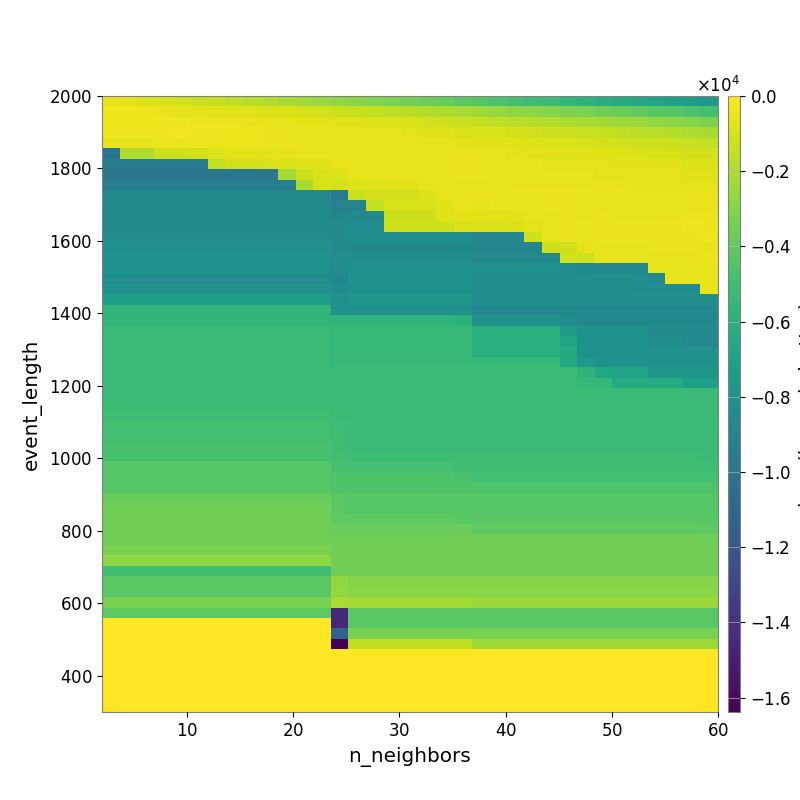

Values plotted in this chart, from the file beside it:
-5.741932721994893427e+02, -6.890527822069178683e+02, -8.625268923729712469e+02, -9.786994443909009078e+02, -1.144017609305854421e+03, -1.297837541697566621e+03, -1.443547884211318433e+03, -1.598255831857260091e+03, -1.769215972942952476e+03, -1.917695467319441605e+03, -2.135578829082414359e+03, -2.317286542443892813e+03, -2.501524669490036104e+03, -2.706128778580580274e+03, -2.905661070665516036e+03, -3.084579209901954073e+03, -3.271363621286405305e+03, -3.469759040508115959e+03, -3.651251838880924424e+03, -3.862509338635677068e+03, -4.097491875148803956e+03, -4.369875888036412107e+03, -4.594451583789281358e+03, -4.902963057871933415e+03
-3.872444869912499712e+02, -4.003144991788294078e+02, -4.163840298404731470e+02, -4.726345505008222858e+02, -5.187195677457765441e+02, -6.062820153040337345e+02, -6.536336875057396583e+02, -7.129665259115984099e+02, -7.788186091088856529e+02, -8.556234428335637858e+02, -9.521811559530458453e+02, -1.051985266332304263e+03, -1.132505444736673326e+03, -1.267952412826266482e+03, -1.369732632036496170e+03, -1.498353545413004440e+03, -1.607475818509153896e+03, -1.737724505935688967e+03, -1.876886596963841839e+03, -1.994176267374720510e+03, -2.168115038152371653e+03, -2.336777462757664125e+03, -2.516751589694988070e+03, -2.698471843597856150e+03
-4.266594289738917496e+02, -4.057422888375054413e+02, -4.074623951519135403e+02, -4.194524733952773090e+02, -4.445949812961415546e+02, -4.957087382678228664e+02, -5.066787444006682222e+02, -5.025366962516646936e+02, -5.345131440451009439e+02, -5.572427653547815680e+02, -5.974226997874523022e+02, -6.471133966078301683e+02, -6.719042643976539466e+02, -7.216877639910218249e+02, -7.750104146205623010e+02, -8.630864970240464800e+02, -9.559551478235886179e+02, -1.022098746493243539e+03, -1.126498035472440733e+03, -1.201738173298672791e+03, -1.315364813390303880e+03, -1.462149095167090536e+03, -1.564992701980504535e+03, -1.666851264396750366e+03
-3.847129099859418488e+02, -3.899829427758993461e+02, -3.899829427758993461e+02, -4.017320337996999342e+02, -3.800741655711429985e+02, -3.978695081351293652e+02, -4.205928772000096387e+02, -4.243216400111995199e+02, -4.288800114877532224e+02, -4.646648632522700950e+02, -4.944584738919538722e+02, -5.210953138684519672e+02, -5.313378922718995909e+02, -5.384041141787498645e+02, -5.521796725204350196e+02, -5.971565987167076628e+02, -6.284464641665360887e+02, -6.797333983288812078e+02, -7.371876711718795150e+02, -8.150331369582611387e+02, -8.716405571677305488e+02, -9.505600203816709381e+02, -1.019369234855732770e+03, -1.069584726086093951e+03
-5.488011544982574605e+02, -5.487991554271500263e+02, -5.487991554271500263e+02, -4.910523913185623428e+02, -4.893181699759541061e+02, -4.833449989567239413e+02, -4.959950118970714925e+02, -4.411498702417619597e+02, -4.314634176875878211e+02, -4.646436783752663473e+02, -4.890571332585746518e+02, -5.302122931742923129e+02, -5.460086561693926797e+02, -5.736019910038523903e+02, -5.999111966087565406e+02, -6.011047407180782329e+02, -5.655115626302869032e+02, -5.547251666772330054e+02, -5.888171210250596914e+02, -6.347067147832259479e+02, -6.691332846372074528e+02, -7.459504147237838652e+02, -7.502868373192690115e+02, -7.986507230324631337e+02
-1.008458327310692948e+04, -1.963974633754432944e+03, -1.963974633754432944e+03, -1.257621552880193804e+03, -1.257621552880193804e+03, -1.055407019353615624e+03, -9.234931249866883718e+02, -7.392065656502944648e+02, -7.392065656502944648e+02, -6.930012238610140685e+02, -5.709314323659426691e+02, -5.774211250216897042e+02, -5.643351980446434482e+02, -5.946506022927454751e+02, -5.596936324938238840e+02, -5.639267590901321228e+02, -5.158600266065660662e+02, -5.135619823748784256e+02, -5.346731632404923857e+02, -5.582564375979090983e+02, -5.412135904759694540e+02, -5.879923671647632091e+02, -6.253835345430762800e+02, -6.595915359982568589e+02
-9.712745613821653023e+03, -9.712745613821653023e+03, -9.712745613821653023e+03, -9.712745613821653023e+03, -9.712745613821653023e+03, -9.712745613821653023e+03, -1.532284380883955009e+03, -1.076162423185217222e+03, -1.076162423185217222e+03, -1.020541545958603479e+03, -8.355615752961366525e+02, -7.839980058799029621e+02, -7.404292685941616128e+02, -6.305658232099893894e+02, -5.679070654116922015e+02, -5.679070654116922015e+02, -5.169220967367807589e+02, -5.068255592375285232e+02, -4.937880869355547588e+02, -4.857549246677778001e+02, -4.941313585281955056e+02, -5.021530696794741289e+02, -5.610701235949388774e+02, -5.942343475043956005e+02
-9.904495701282552545e+03, -9.904495701282552545e+03, -9.904495701282552545e+03, -9.904495701282552545e+03, -9.904495701282552545e+03, -9.904495701282552545e+03, -9.904495701282552545e+03, -9.904495701282552545e+03, -9.904495701282552545e+03, -9.904495701282552545e+03, -2.256978701921043012e+03, -1.224752887047457989e+03, -1.006369659391936807e+03, -8.394466800610198334e+02, -6.239147537212518273e+02, -6.143317597955648353e+02, -5.491702237918402716e+02, -5.491702237918402716e+02, -5.481108367924227878e+02, -5.187235538280560831e+02, -4.856311620960314031e+02, -5.049902016542057481e+02, -5.257838019747338194e+02, -5.801152182162820736e+02
-9.452957388626258762e+03, -9.452957388626258762e+03, -9.452957388626258762e+03, -9.452957388626258762e+03, -9.452957388626258762e+03, -9.452957388626258762e+03, -9.452957388626258762e+03, -9.452957388626258762e+03, -9.452957388626258762e+03, -9.452957388626258762e+03, -9.452957388626258762e+03, -2.148454170253492066e+03, -1.004615721638638547e+03, -1.078383180117932625e+03, -9.356774664156067729e+02, -7.980919476669238293e+02, -7.272320402240654857e+02, -7.272320402240654857e+02, -6.017180392315621020e+02, -5.762241182234854477e+02, -5.841995368680676393e+02, -5.405864222411076980e+02, -5.199445874703470736e+02, -5.350026975563637279e+02
-8.673913719853477232e+03, -8.673913719853477232e+03, -8.673913719853477232e+03, -8.673913719853477232e+03, -8.673913719853477232e+03, -8.673913719853477232e+03, -8.673913719853477232e+03, -8.673913719853477232e+03, -8.673913719853477232e+03, -8.673913719853477232e+03, -8.673913719853477232e+03, -8.673913719853477232e+03, -8.673913719853477232e+03, -9.660027696594208464e+03, -1.386387097913516527e+03, -1.070399696860092490e+03, -1.070399696860092490e+03, -1.070399696860092490e+03, -8.390501628059864743e+02, -5.568095090557816320e+02, -5.465495655234528840e+02, -5.296993525987350040e+02, -5.280671115824115986e+02, -5.077987890614547268e+02
-8.674770973911065084e+03, -8.674770973911065084e+03, -8.674770973911065084e+03, -8.674770973911065084e+03, -8.674770973911065084e+03, -8.674770973911065084e+03, -8.674770973911065084e+03, -8.674770973911065084e+03, -8.674770973911065084e+03, -8.674770973911065084e+03, -8.674770973911065084e+03, -8.674770973911065084e+03, -8.674770973911065084e+03, -9.029103997182684907e+03, -9.029103997182684907e+03, -1.427118246797720985e+03, -9.939926797689711293e+02, -9.939926797689711293e+02, -9.939926797689711293e+02, -7.803756028338184478e+02, -6.053321981278655812e+02, -6.480036607224581076e+02, -6.250664956509541526e+02, -5.238461300110434422e+02
-8.626319586718886057e+03, -8.626319586718886057e+03, -8.626319586718886057e+03, -8.626319586718886057e+03, -8.626319586718886057e+03, -8.626319586718886057e+03, -8.626319586718886057e+03, -8.626319586718886057e+03, -8.626319586718886057e+03, -8.626319586718886057e+03, -8.626319586718886057e+03, -8.626319586718886057e+03, -8.626319586718886057e+03, -8.871523081385957994e+03, -8.673913719853477232e+03, -8.673913719853477232e+03, -1.219674100639388826e+03, -1.219674100639388826e+03, -1.219674100639388826e+03, -8.299413474754727531e+02, -6.782910928560204411e+02, -7.648782086175783661e+02, -7.648782086175783661e+02, -6.879891540493275670e+02
-8.626319586718886057e+03, -8.626319586718886057e+03, -8.626319586718886057e+03, -8.626319586718886057e+03, -8.626319586718886057e+03, -8.626319586718886057e+03, -8.626319586718886057e+03, -8.626319586718886057e+03, -8.626319586718886057e+03, -8.626319586718886057e+03, -8.626319586718886057e+03, -8.626319586718886057e+03, -8.626319586718886057e+03, -8.626319586718886057e+03, -8.431072720712270893e+03, -8.431072720712270893e+03, -1.154029274077652644e+03, -1.154029274077652644e+03, -1.154029274077652644e+03, -1.154029274077652644e+03, -8.728947454190659982e+02, -8.419202905785672328e+02, -8.419202905785672328e+02, -8.419202905785672328e+02
-8.456942958258841827e+03, -8.456942958258841827e+03, -8.456942958258841827e+03, -8.456942958258841827e+03, -8.456942958258841827e+03, -8.456942958258841827e+03, -8.456942958258841827e+03, -8.456942958258841827e+03, -8.456942958258841827e+03, -8.456942958258841827e+03, -8.456942958258841827e+03, -8.456942958258841827e+03, -8.456942958258841827e+03, -8.626319586718886057e+03, -8.431072720712270893e+03, -8.431072720712270893e+03, -8.431072720712270893e+03, -8.431072720712270893e+03, -8.431072720712270893e+03, -8.431072720712270893e+03, -8.431072720712270893e+03, -8.911345391502911298e+03, -8.911345391502911298e+03, -8.911345391502911298e+03
-8.170791368665067239e+03, -8.170791368665067239e+03, -8.170791368665067239e+03, -8.170791368665067239e+03, -8.170791368665067239e+03, -8.170791368665067239e+03, -8.170791368665067239e+03, -8.170791368665067239e+03, -8.170791368665067239e+03, -8.170791368665067239e+03, -8.170791368665067239e+03, -8.170791368665067239e+03, -8.170791368665067239e+03, -8.552581512593818843e+03, -8.626319586718886057e+03, -8.626319586718886057e+03, -8.626319586718886057e+03, -8.626319586718886057e+03, -8.626319586718886057e+03, -8.626319586718886057e+03, -8.626319586718886057e+03, -8.881073208512436395e+03, -8.881073208512436395e+03, -8.881073208512436395e+03
-8.125685862487742270e+03, -8.125685862487742270e+03, -8.125685862487742270e+03, -8.125685862487742270e+03, -8.125685862487742270e+03, -8.125685862487742270e+03, -8.125685862487742270e+03, -8.125685862487742270e+03, -8.125685862487742270e+03, -8.125685862487742270e+03, -8.125685862487742270e+03, -8.125685862487742270e+03, -8.125685862487742270e+03, -8.359923824882675035e+03, -8.438631930756366273e+03, -8.438631930756366273e+03, -8.438631930756366273e+03, -8.438631930756366273e+03, -8.438631930756366273e+03, -8.438631930756366273e+03, -8.438631930756366273e+03, -8.692682325600133481e+03, -8.692682325600133481e+03, -8.692682325600133481e+03
-7.940254959428601978e+03, -7.940254959428601978e+03, -7.940254959428601978e+03, -7.940254959428601978e+03, -7.940254959428601978e+03, -7.940254959428601978e+03, -7.940254959428601978e+03, -7.940254959428601978e+03, -7.940254959428601978e+03, -7.940254959428601978e+03, -7.940254959428601978e+03, -7.940254959428601978e+03, -7.940254959428601978e+03, -8.471371139021726776e+03, -8.152653683193298093e+03, -8.152653683193298093e+03, -8.152653683193298093e+03, -8.152653683193298093e+03, -8.152653683193298093e+03, -8.152653683193298093e+03, -8.152653683193298093e+03, -8.152653683193298093e+03, -8.152653683193298093e+03, -8.152653683193298093e+03
-8.406603142452786415e+03, -8.406603142452786415e+03, -8.406603142452786415e+03, -8.406603142452786415e+03, -8.406603142452786415e+03, -8.406603142452786415e+03, -8.406603142452786415e+03, -8.406603142452786415e+03, -8.406603142452786415e+03, -8.406603142452786415e+03, -8.406603142452786415e+03, -8.406603142452786415e+03, -8.406603142452786415e+03, -8.760498317464163847e+03, -7.936896543865570493e+03, -7.936896543865570493e+03, -7.936896543865570493e+03, -7.936896543865570493e+03, -7.936896543865570493e+03, -7.936896543865570493e+03, -7.936896543865570493e+03, -8.202172092145208808e+03, -8.202172092145208808e+03, -8.202172092145208808e+03
-8.119802773899360545e+03, -8.119802773899360545e+03, -8.119802773899360545e+03, -8.119802773899360545e+03, -8.119802773899360545e+03, -8.119802773899360545e+03, -8.119802773899360545e+03, -8.119802773899360545e+03, -8.119802773899360545e+03, -8.119802773899360545e+03, -8.119802773899360545e+03, -8.119802773899360545e+03, -8.119802773899360545e+03, -8.406603142452786415e+03, -7.940254959428601978e+03, -7.940254959428601978e+03, -7.940254959428601978e+03, -7.940254959428601978e+03, -7.940254959428601978e+03, -7.940254959428601978e+03, -7.940254959428601978e+03, -8.224867417847228353e+03, -8.224867417847228353e+03, -8.224867417847228353e+03
-7.257861805524867123e+03, -7.257861805524867123e+03, -7.257861805524867123e+03, -7.257861805524867123e+03, -7.257861805524867123e+03, -7.257861805524867123e+03, -7.257861805524867123e+03, -7.257861805524867123e+03, -7.257861805524867123e+03, -7.257861805524867123e+03, -7.257861805524867123e+03, -7.257861805524867123e+03, -7.257861805524867123e+03, -8.119802773899360545e+03, -7.668745263240763052e+03, -7.668745263240763052e+03, -7.668745263240763052e+03, -7.668745263240763052e+03, -7.668745263240763052e+03, -7.668745263240763052e+03, -7.668745263240763052e+03, -8.224867417847228353e+03, -8.224867417847228353e+03, -8.224867417847228353e+03
-5.660772894003792317e+03, -5.660772894003792317e+03, -5.660772894003792317e+03, -5.660772894003792317e+03, -5.660772894003792317e+03, -5.660772894003792317e+03, -5.660772894003792317e+03, -5.660772894003792317e+03, -5.660772894003792317e+03, -5.660772894003792317e+03, -5.660772894003792317e+03, -5.660772894003792317e+03, -5.660772894003792317e+03, -8.119802773899360545e+03, -8.119802773899360545e+03, -8.119802773899360545e+03, -8.119802773899360545e+03, -8.119802773899360545e+03, -8.119802773899360545e+03, -8.119802773899360545e+03, -8.119802773899360545e+03, -8.715990237023761438e+03, -8.715990237023761438e+03, -8.715990237023761438e+03
-5.660772894003792317e+03, -5.660772894003792317e+03, -5.660772894003792317e+03, -5.660772894003792317e+03, -5.660772894003792317e+03, -5.660772894003792317e+03, -5.660772894003792317e+03, -5.660772894003792317e+03, -5.660772894003792317e+03, -5.660772894003792317e+03, -5.660772894003792317e+03, -5.660772894003792317e+03, -5.660772894003792317e+03, -5.660772894003792317e+03, -5.660772894003792317e+03, -5.660772894003792317e+03, -5.660772894003792317e+03, -5.660772894003792317e+03, -5.660772894003792317e+03, -5.660772894003792317e+03, -5.851350960094912807e+03, -8.119802773899360545e+03, -8.119802773899360545e+03, -8.119802773899360545e+03
-5.194251435915808543e+03, -5.194251435915808543e+03, -5.194251435915808543e+03, -5.194251435915808543e+03, -5.194251435915808543e+03, -5.194251435915808543e+03, -5.194251435915808543e+03, -5.194251435915808543e+03, -5.194251435915808543e+03, -5.194251435915808543e+03, -5.194251435915808543e+03, -5.194251435915808543e+03, -5.194251435915808543e+03, -5.415967647190467687e+03, -5.415967647190467687e+03, -5.415967647190467687e+03, -5.415967647190467687e+03, -5.415967647190467687e+03, -5.415967647190467687e+03, -5.415967647190467687e+03, -5.415967647190467687e+03, -5.964749585302570267e+03, -5.964749585302570267e+03, -5.964749585302570267e+03
-5.194251435915808543e+03, -5.194251435915808543e+03, -5.194251435915808543e+03, -5.194251435915808543e+03, -5.194251435915808543e+03, -5.194251435915808543e+03, -5.194251435915808543e+03, -5.194251435915808543e+03, -5.194251435915808543e+03, -5.194251435915808543e+03, -5.194251435915808543e+03, -5.194251435915808543e+03, -5.194251435915808543e+03, -5.415967647190467687e+03, -5.415967647190467687e+03, -5.415967647190467687e+03, -5.415967647190467687e+03, -5.415967647190467687e+03, -5.415967647190467687e+03, -5.415967647190467687e+03, -5.415967647190467687e+03, -5.964749585302570267e+03, -5.964749585302570267e+03, -5.964749585302570267e+03
-5.194251435915808543e+03, -5.194251435915808543e+03, -5.194251435915808543e+03, -5.194251435915808543e+03, -5.194251435915808543e+03, -5.194251435915808543e+03, -5.194251435915808543e+03, -5.194251435915808543e+03, -5.194251435915808543e+03, -5.194251435915808543e+03, -5.194251435915808543e+03, -5.194251435915808543e+03, -5.194251435915808543e+03, -5.415967647190467687e+03, -5.415967647190467687e+03, -5.415967647190467687e+03, -5.415967647190467687e+03, -5.415967647190467687e+03, -5.415967647190467687e+03, -5.415967647190467687e+03, -5.415967647190467687e+03, -5.964749585302570267e+03, -5.964749585302570267e+03, -5.964749585302570267e+03
-5.194251435915808543e+03, -5.194251435915808543e+03, -5.194251435915808543e+03, -5.194251435915808543e+03, -5.194251435915808543e+03, -5.194251435915808543e+03, -5.194251435915808543e+03, -5.194251435915808543e+03, -5.194251435915808543e+03, -5.194251435915808543e+03, -5.194251435915808543e+03, -5.194251435915808543e+03, -5.194251435915808543e+03, -5.415967647190467687e+03, -5.415967647190467687e+03, -5.415967647190467687e+03, -5.415967647190467687e+03, -5.415967647190467687e+03, -5.415967647190467687e+03, -5.415967647190467687e+03, -5.415967647190467687e+03, -5.415967647190467687e+03, -5.415967647190467687e+03, -5.415967647190467687e+03
-5.194251435915808543e+03, -5.194251435915808543e+03, -5.194251435915808543e+03, -5.194251435915808543e+03, -5.194251435915808543e+03, -5.194251435915808543e+03, -5.194251435915808543e+03, -5.194251435915808543e+03, -5.194251435915808543e+03, -5.194251435915808543e+03, -5.194251435915808543e+03, -5.194251435915808543e+03, -5.194251435915808543e+03, -5.194251435915808543e+03, -5.194251435915808543e+03, -5.194251435915808543e+03, -5.194251435915808543e+03, -5.194251435915808543e+03, -5.194251435915808543e+03, -5.194251435915808543e+03, -5.194251435915808543e+03, -5.194251435915808543e+03, -5.194251435915808543e+03, -5.194251435915808543e+03
-5.194251435915808543e+03, -5.194251435915808543e+03, -5.194251435915808543e+03, -5.194251435915808543e+03, -5.194251435915808543e+03, -5.194251435915808543e+03, -5.194251435915808543e+03, -5.194251435915808543e+03, -5.194251435915808543e+03, -5.194251435915808543e+03, -5.194251435915808543e+03, -5.194251435915808543e+03, -5.194251435915808543e+03, -5.194251435915808543e+03, -5.194251435915808543e+03, -5.194251435915808543e+03, -5.194251435915808543e+03, -5.194251435915808543e+03, -5.194251435915808543e+03, -5.194251435915808543e+03, -5.194251435915808543e+03, -5.194251435915808543e+03, -5.194251435915808543e+03, -5.194251435915808543e+03
-5.194251435915808543e+03, -5.194251435915808543e+03, -5.194251435915808543e+03, -5.194251435915808543e+03, -5.194251435915808543e+03, -5.194251435915808543e+03, -5.194251435915808543e+03, -5.194251435915808543e+03, -5.194251435915808543e+03, -5.194251435915808543e+03, -5.194251435915808543e+03, -5.194251435915808543e+03, -5.194251435915808543e+03, -5.194251435915808543e+03, -5.194251435915808543e+03, -5.194251435915808543e+03, -5.194251435915808543e+03, -5.194251435915808543e+03, -5.194251435915808543e+03, -5.194251435915808543e+03, -5.194251435915808543e+03, -5.194251435915808543e+03, -5.194251435915808543e+03, -5.194251435915808543e+03
-5.194251435915808543e+03, -5.194251435915808543e+03, -5.194251435915808543e+03, -5.194251435915808543e+03, -5.194251435915808543e+03, -5.194251435915808543e+03, -5.194251435915808543e+03, -5.194251435915808543e+03, -5.194251435915808543e+03, -5.194251435915808543e+03, -5.194251435915808543e+03, -5.194251435915808543e+03, -5.194251435915808543e+03, -5.194251435915808543e+03, -5.194251435915808543e+03, -5.194251435915808543e+03, -5.194251435915808543e+03, -5.194251435915808543e+03, -5.194251435915808543e+03, -5.194251435915808543e+03, -5.194251435915808543e+03, -5.194251435915808543e+03, -5.194251435915808543e+03, -5.194251435915808543e+03
-5.085949793902371312e+03, -5.085949793902371312e+03, -5.085949793902371312e+03, -5.085949793902371312e+03, -5.085949793902371312e+03, -5.085949793902371312e+03, -5.085949793902371312e+03, -5.085949793902371312e+03, -5.085949793902371312e+03, -5.085949793902371312e+03, -5.085949793902371312e+03, -5.085949793902371312e+03, -5.085949793902371312e+03, -5.194251435915808543e+03, -5.194251435915808543e+03, -5.194251435915808543e+03, -5.194251435915808543e+03, -5.194251435915808543e+03, -5.194251435915808543e+03, -5.194251435915808543e+03, -5.194251435915808543e+03, -5.194251435915808543e+03, -5.194251435915808543e+03, -5.194251435915808543e+03
-4.949120173184128362e+03, -4.949120173184128362e+03, -4.949120173184128362e+03, -4.949120173184128362e+03, -4.949120173184128362e+03, -4.949120173184128362e+03, -4.949120173184128362e+03, -4.949120173184128362e+03, -4.949120173184128362e+03, -4.949120173184128362e+03, -4.949120173184128362e+03, -4.949120173184128362e+03, -4.949120173184128362e+03, -5.066088588875751157e+03, -5.194251435915808543e+03, -5.194251435915808543e+03, -5.194251435915808543e+03, -5.194251435915808543e+03, -5.194251435915808543e+03, -5.194251435915808543e+03, -5.194251435915808543e+03, -5.194251435915808543e+03, -5.194251435915808543e+03, -5.194251435915808543e+03
-4.949120173184128362e+03, -4.949120173184128362e+03, -4.949120173184128362e+03, -4.949120173184128362e+03, -4.949120173184128362e+03, -4.949120173184128362e+03, -4.949120173184128362e+03, -4.949120173184128362e+03, -4.949120173184128362e+03, -4.949120173184128362e+03, -4.949120173184128362e+03, -4.949120173184128362e+03, -4.949120173184128362e+03, -5.066088588875751157e+03, -5.194251435915808543e+03, -5.194251435915808543e+03, -5.194251435915808543e+03, -5.194251435915808543e+03, -5.194251435915808543e+03, -5.194251435915808543e+03, -5.194251435915808543e+03, -5.194251435915808543e+03, -5.194251435915808543e+03, -5.194251435915808543e+03
-4.775025456787374424e+03, -4.775025456787374424e+03, -4.775025456787374424e+03, -4.775025456787374424e+03, -4.775025456787374424e+03, -4.775025456787374424e+03, -4.775025456787374424e+03, -4.775025456787374424e+03, -4.775025456787374424e+03, -4.775025456787374424e+03, -4.775025456787374424e+03, -4.775025456787374424e+03, -4.775025456787374424e+03, -5.066088588875751157e+03, -5.194251435915808543e+03, -5.194251435915808543e+03, -5.194251435915808543e+03, -5.194251435915808543e+03, -5.194251435915808543e+03, -5.194251435915808543e+03, -5.194251435915808543e+03, -5.194251435915808543e+03, -5.194251435915808543e+03, -5.194251435915808543e+03
-4.775025456787374424e+03, -4.775025456787374424e+03, -4.775025456787374424e+03, -4.775025456787374424e+03, -4.775025456787374424e+03, -4.775025456787374424e+03, -4.775025456787374424e+03, -4.775025456787374424e+03, -4.775025456787374424e+03, -4.775025456787374424e+03, -4.775025456787374424e+03, -4.775025456787374424e+03, -4.775025456787374424e+03, -4.949120173184128362e+03, -5.085949793902371312e+03, -5.085949793902371312e+03, -5.085949793902371312e+03, -5.085949793902371312e+03, -5.085949793902371312e+03, -5.085949793902371312e+03, -5.085949793902371312e+03, -5.085949793902371312e+03, -5.085949793902371312e+03, -5.085949793902371312e+03
-4.304018371705836216e+03, -4.304018371705836216e+03, -4.304018371705836216e+03, -4.304018371705836216e+03, -4.304018371705836216e+03, -4.304018371705836216e+03, -4.304018371705836216e+03, -4.304018371705836216e+03, -4.304018371705836216e+03, -4.304018371705836216e+03, -4.304018371705836216e+03, -4.304018371705836216e+03, -4.304018371705836216e+03, -4.775025456787374424e+03, -4.920252000703300837e+03, -4.920252000703300837e+03, -4.920252000703300837e+03, -4.920252000703300837e+03, -4.920252000703300837e+03, -4.920252000703300837e+03, -5.085949793902371312e+03, -5.085949793902371312e+03, -5.085949793902371312e+03, -5.085949793902371312e+03
-4.304018371705836216e+03, -4.304018371705836216e+03, -4.304018371705836216e+03, -4.304018371705836216e+03, -4.304018371705836216e+03, -4.304018371705836216e+03, -4.304018371705836216e+03, -4.304018371705836216e+03, -4.304018371705836216e+03, -4.304018371705836216e+03, -4.304018371705836216e+03, -4.304018371705836216e+03, -4.304018371705836216e+03, -4.520001072692447451e+03, -4.520001072692447451e+03, -4.520001072692447451e+03, -4.520001072692447451e+03, -4.520001072692447451e+03, -4.520001072692447451e+03, -4.520001072692447451e+03, -4.691388306836415723e+03, -4.949120173184128362e+03, -4.949120173184128362e+03, -4.949120173184128362e+03
-4.304018371705836216e+03, -4.304018371705836216e+03, -4.304018371705836216e+03, -4.304018371705836216e+03, -4.304018371705836216e+03, -4.304018371705836216e+03, -4.304018371705836216e+03, -4.304018371705836216e+03, -4.304018371705836216e+03, -4.304018371705836216e+03, -4.304018371705836216e+03, -4.304018371705836216e+03, -4.304018371705836216e+03, -4.520001072692447451e+03, -4.520001072692447451e+03, -4.520001072692447451e+03, -4.520001072692447451e+03, -4.520001072692447451e+03, -4.520001072692447451e+03, -4.520001072692447451e+03, -4.520001072692447451e+03, -4.520001072692447451e+03, -4.520001072692447451e+03, -4.520001072692447451e+03
-3.762347851016806999e+03, -3.762347851016806999e+03, -3.762347851016806999e+03, -3.762347851016806999e+03, -3.762347851016806999e+03, -3.762347851016806999e+03, -3.762347851016806999e+03, -3.762347851016806999e+03, -3.762347851016806999e+03, -3.762347851016806999e+03, -3.762347851016806999e+03, -3.762347851016806999e+03, -3.762347851016806999e+03, -4.222021160539014090e+03, -4.304018371705836216e+03, -4.304018371705836216e+03, -4.304018371705836216e+03, -4.304018371705836216e+03, -4.304018371705836216e+03, -4.304018371705836216e+03, -4.304018371705836216e+03, -4.304018371705836216e+03, -4.304018371705836216e+03, -4.304018371705836216e+03
-3.522821547106906564e+03, -3.522821547106906564e+03, -3.522821547106906564e+03, -3.522821547106906564e+03, -3.522821547106906564e+03, -3.522821547106906564e+03, -3.522821547106906564e+03, -3.522821547106906564e+03, -3.522821547106906564e+03, -3.522821547106906564e+03, -3.522821547106906564e+03, -3.522821547106906564e+03, -3.522821547106906564e+03, -4.222021160539014090e+03, -4.304018371705836216e+03, -4.304018371705836216e+03, -4.304018371705836216e+03, -4.304018371705836216e+03, -4.304018371705836216e+03, -4.304018371705836216e+03, -4.304018371705836216e+03, -4.304018371705836216e+03, -4.304018371705836216e+03, -4.304018371705836216e+03
-3.522821547106906564e+03, -3.522821547106906564e+03, -3.522821547106906564e+03, -3.522821547106906564e+03, -3.522821547106906564e+03, -3.522821547106906564e+03, -3.522821547106906564e+03, -3.522821547106906564e+03, -3.522821547106906564e+03, -3.522821547106906564e+03, -3.522821547106906564e+03, -3.522821547106906564e+03, -3.522821547106906564e+03, -4.063615782161386051e+03, -4.063615782161386051e+03, -4.063615782161386051e+03, -4.063615782161386051e+03, -4.063615782161386051e+03, -4.063615782161386051e+03, -4.063615782161386051e+03, -4.222021160539014090e+03, -4.222021160539014090e+03, -4.222021160539014090e+03, -4.222021160539014090e+03
-3.522821547106906564e+03, -3.522821547106906564e+03, -3.522821547106906564e+03, -3.522821547106906564e+03, -3.522821547106906564e+03, -3.522821547106906564e+03, -3.522821547106906564e+03, -3.522821547106906564e+03, -3.522821547106906564e+03, -3.522821547106906564e+03, -3.522821547106906564e+03, -3.522821547106906564e+03, -3.522821547106906564e+03, -3.730081485035743754e+03, -3.730081485035743754e+03, -3.730081485035743754e+03, -3.730081485035743754e+03, -3.730081485035743754e+03, -3.730081485035743754e+03, -3.730081485035743754e+03, -3.730081485035743754e+03, -3.975835527367225041e+03, -3.975835527367225041e+03, -3.975835527367225041e+03
-3.522821547106906564e+03, -3.522821547106906564e+03, -3.522821547106906564e+03, -3.522821547106906564e+03, -3.522821547106906564e+03, -3.522821547106906564e+03, -3.522821547106906564e+03, -3.522821547106906564e+03, -3.522821547106906564e+03, -3.522821547106906564e+03, -3.522821547106906564e+03, -3.522821547106906564e+03, -3.522821547106906564e+03, -3.522821547106906564e+03, -3.522821547106906564e+03, -3.522821547106906564e+03, -3.522821547106906564e+03, -3.522821547106906564e+03, -3.522821547106906564e+03, -3.522821547106906564e+03, -3.522821547106906564e+03, -3.522821547106906564e+03, -3.522821547106906564e+03, -3.522821547106906564e+03
-3.208220020845463296e+03, -3.208220020845463296e+03, -3.208220020845463296e+03, -3.208220020845463296e+03, -3.208220020845463296e+03, -3.208220020845463296e+03, -3.208220020845463296e+03, -3.208220020845463296e+03, -3.208220020845463296e+03, -3.208220020845463296e+03, -3.208220020845463296e+03, -3.208220020845463296e+03, -3.208220020845463296e+03, -3.522821547106906564e+03, -3.522821547106906564e+03, -3.522821547106906564e+03, -3.522821547106906564e+03, -3.522821547106906564e+03, -3.522821547106906564e+03, -3.522821547106906564e+03, -3.522821547106906564e+03, -3.522821547106906564e+03, -3.522821547106906564e+03, -3.522821547106906564e+03
-2.799931255903045894e+03, -2.799931255903045894e+03, -2.799931255903045894e+03, -2.799931255903045894e+03, -2.799931255903045894e+03, -2.799931255903045894e+03, -2.799931255903045894e+03, -2.799931255903045894e+03, -2.799931255903045894e+03, -2.799931255903045894e+03, -2.799931255903045894e+03, -2.799931255903045894e+03, -2.799931255903045894e+03, -3.522821547106906564e+03, -3.522821547106906564e+03, -3.522821547106906564e+03, -3.522821547106906564e+03, -3.522821547106906564e+03, -3.522821547106906564e+03, -3.522821547106906564e+03, -3.522821547106906564e+03, -3.522821547106906564e+03, -3.522821547106906564e+03, -3.522821547106906564e+03
-5.041820411893015262e+03, -5.041820411893015262e+03, -5.041820411893015262e+03, -5.041820411893015262e+03, -5.041820411893015262e+03, -5.041820411893015262e+03, -5.041820411893015262e+03, -5.041820411893015262e+03, -5.041820411893015262e+03, -5.041820411893015262e+03, -5.041820411893015262e+03, -5.041820411893015262e+03, -5.041820411893015262e+03, -3.522821547106906564e+03, -3.522821547106906564e+03, -3.522821547106906564e+03, -3.522821547106906564e+03, -3.522821547106906564e+03, -3.522821547106906564e+03, -3.522821547106906564e+03, -3.522821547106906564e+03, -3.522821547106906564e+03, -3.522821547106906564e+03, -3.522821547106906564e+03
-4.178416176392690431e+03, -4.178416176392690431e+03, -4.178416176392690431e+03, -4.178416176392690431e+03, -4.178416176392690431e+03, -4.178416176392690431e+03, -4.178416176392690431e+03, -4.178416176392690431e+03, -4.178416176392690431e+03, -4.178416176392690431e+03, -4.178416176392690431e+03, -4.178416176392690431e+03, -4.178416176392690431e+03, -2.650433179464146178e+03, -2.950885941734833978e+03, -2.950885941734833978e+03, -2.950885941734833978e+03, -2.950885941734833978e+03, -2.950885941734833978e+03, -2.950885941734833978e+03, -2.950885941734833978e+03, -2.950885941734833978e+03, -2.950885941734833978e+03, -2.950885941734833978e+03
-4.178416176392690431e+03, -4.178416176392690431e+03, -4.178416176392690431e+03, -4.178416176392690431e+03, -4.178416176392690431e+03, -4.178416176392690431e+03, -4.178416176392690431e+03, -4.178416176392690431e+03, -4.178416176392690431e+03, -4.178416176392690431e+03, -4.178416176392690431e+03, -4.178416176392690431e+03, -4.178416176392690431e+03, -2.591195020743289660e+03, -2.930274765129115167e+03, -2.930274765129115167e+03, -2.930274765129115167e+03, -2.930274765129115167e+03, -2.930274765129115167e+03, -2.930274765129115167e+03, -2.930274765129115167e+03, -2.930274765129115167e+03, -2.930274765129115167e+03, -2.930274765129115167e+03
-3.264724387856429530e+03, -3.264724387856429530e+03, -3.264724387856429530e+03, -3.264724387856429530e+03, -3.264724387856429530e+03, -3.264724387856429530e+03, -3.264724387856429530e+03, -3.264724387856429530e+03, -3.264724387856429530e+03, -3.264724387856429530e+03, -3.264724387856429530e+03, -3.264724387856429530e+03, -3.264724387856429530e+03, -2.064341724288950445e+03, -2.261769627074190794e+03, -2.261769627074190794e+03, -2.261769627074190794e+03, -2.261769627074190794e+03, -2.261769627074190794e+03, -2.261769627074190794e+03, -2.261769627074190794e+03, -2.473255564680911448e+03, -2.473255564680911448e+03, -2.473255564680911448e+03
-4.095994894504547119e+03, -4.095994894504547119e+03, -4.095994894504547119e+03, -4.095994894504547119e+03, -4.095994894504547119e+03, -4.095994894504547119e+03, -4.095994894504547119e+03, -4.095994894504547119e+03, -4.095994894504547119e+03, -4.095994894504547119e+03, -4.095994894504547119e+03, -4.095994894504547119e+03, -4.095994894504547119e+03, -1.448154177320503914e+04, -4.178416176392690431e+03, -4.178416176392690431e+03, -4.178416176392690431e+03, -4.178416176392690431e+03, -4.178416176392690431e+03, -4.178416176392690431e+03, -4.178416176392690431e+03, -4.178416176392690431e+03, -4.178416176392690431e+03, -4.178416176392690431e+03
0.000000000000000000e+00, 0.000000000000000000e+00, 0.000000000000000000e+00, 0.000000000000000000e+00, 0.000000000000000000e+00, 0.000000000000000000e+00, 0.000000000000000000e+00, 0.000000000000000000e+00, 0.000000000000000000e+00, 0.000000000000000000e+00, 0.000000000000000000e+00, 0.000000000000000000e+00, 0.000000000000000000e+00, -1.448154177320503914e+04, -4.178416176392690431e+03, -4.178416176392690431e+03, -4.178416176392690431e+03, -4.178416176392690431e+03, -4.178416176392690431e+03, -4.178416176392690431e+03, -4.178416176392690431e+03, -4.178416176392690431e+03, -4.178416176392690431e+03, -4.178416176392690431e+03
0.000000000000000000e+00, 0.000000000000000000e+00, 0.000000000000000000e+00, 0.000000000000000000e+00, 0.000000000000000000e+00, 0.000000000000000000e+00, 0.000000000000000000e+00, 0.000000000000000000e+00, 0.000000000000000000e+00, 0.000000000000000000e+00, 0.000000000000000000e+00, 0.000000000000000000e+00, 0.000000000000000000e+00, -1.107760080311731508e+04, -3.264724387856429530e+03, -3.264724387856429530e+03, -3.264724387856429530e+03, -3.264724387856429530e+03, -3.264724387856429530e+03, -3.264724387856429530e+03, -3.264724387856429530e+03, -3.264724387856429530e+03, -3.264724387856429530e+03, -3.264724387856429530e+03
0.000000000000000000e+00, 0.000000000000000000e+00, 0.000000000000000000e+00, 0.000000000000000000e+00, 0.000000000000000000e+00, 0.000000000000000000e+00, 0.000000000000000000e+00, 0.000000000000000000e+00, 0.000000000000000000e+00, 0.000000000000000000e+00, 0.000000000000000000e+00, 0.000000000000000000e+00, 0.000000000000000000e+00, -1.638399501657485962e+04, -1.577627233393651522e+03, -1.577627233393651522e+03, -1.577627233393651522e+03, -1.577627233393651522e+03, -1.577627233393651522e+03, -1.577627233393651522e+03, -1.577627233393651522e+03, -2.385093101235732775e+03, -2.385093101235732775e+03, -2.385093101235732775e+03
0.000000000000000000e+00, 0.000000000000000000e+00, 0.000000000000000000e+00, 0.000000000000000000e+00, 0.000000000000000000e+00, 0.000000000000000000e+00, 0.000000000000000000e+00, 0.000000000000000000e+00, 0.000000000000000000e+00, 0.000000000000000000e+00, 0.000000000000000000e+00, 0.000000000000000000e+00, 0.000000000000000000e+00, 0.000000000000000000e+00, 0.000000000000000000e+00, 0.000000000000000000e+00, 0.000000000000000000e+00, 0.000000000000000000e+00, 0.000000000000000000e+00, 0.000000000000000000e+00, 0.000000000000000000e+00, 0.000000000000000000e+00, 0.000000000000000000e+00, 0.000000000000000000e+00
0.000000000000000000e+00, 0.000000000000000000e+00, 0.000000000000000000e+00, 0.000000000000000000e+00, 0.000000000000000000e+00, 0.000000000000000000e+00, 0.000000000000000000e+00, 0.000000000000000000e+00, 0.000000000000000000e+00, 0.000000000000000000e+00, 0.000000000000000000e+00, 0.000000000000000000e+00, 0.000000000000000000e+00, 0.000000000000000000e+00, 0.000000000000000000e+00, 0.000000000000000000e+00, 0.000000000000000000e+00, 0.000000000000000000e+00, 0.000000000000000000e+00, 0.000000000000000000e+00, 0.000000000000000000e+00, 0.000000000000000000e+00, 0.000000000000000000e+00, 0.000000000000000000e+00
0.000000000000000000e+00, 0.000000000000000000e+00, 0.000000000000000000e+00, 0.000000000000000000e+00, 0.000000000000000000e+00, 0.000000000000000000e+00, 0.000000000000000000e+00, 0.000000000000000000e+00, 0.000000000000000000e+00, 0.000000000000000000e+00, 0.000000000000000000e+00, 0.000000000000000000e+00, 0.000000000000000000e+00, 0.000000000000000000e+00, 0.000000000000000000e+00, 0.000000000000000000e+00, 0.000000000000000000e+00, 0.000000000000000000e+00, 0.000000000000000000e+00, 0.000000000000000000e+00, 0.000000000000000000e+00, 0.000000000000000000e+00, 0.000000000000000000e+00, 0.000000000000000000e+00
0.000000000000000000e+00, 0.000000000000000000e+00, 0.000000000000000000e+00, 0.000000000000000000e+00, 0.000000000000000000e+00, 0.000000000000000000e+00, 0.000000000000000000e+00, 0.000000000000000000e+00, 0.000000000000000000e+00, 0.000000000000000000e+00, 0.000000000000000000e+00, 0.000000000000000000e+00, 0.000000000000000000e+00, 0.000000000000000000e+00, 0.000000000000000000e+00, 0.000000000000000000e+00, 0.000000000000000000e+00, 0.000000000000000000e+00, 0.000000000000000000e+00, 0.000000000000000000e+00, 0.000000000000000000e+00, 0.000000000000000000e+00, 0.000000000000000000e+00, 0.000000000000000000e+00
0.000000000000000000e+00, 0.000000000000000000e+00, 0.000000000000000000e+00, 0.000000000000000000e+00, 0.000000000000000000e+00, 0.000000000000000000e+00, 0.000000000000000000e+00, 0.000000000000000000e+00, 0.000000000000000000e+00, 0.000000000000000000e+00, 0.000000000000000000e+00, 0.000000000000000000e+00, 0.000000000000000000e+00, 0.000000000000000000e+00, 0.000000000000000000e+00, 0.000000000000000000e+00, 0.000000000000000000e+00, 0.000000000000000000e+00, 0.000000000000000000e+00, 0.000000000000000000e+00, 0.000000000000000000e+00, 0.000000000000000000e+00, 0.000000000000000000e+00, 0.000000000000000000e+00
0.000000000000000000e+00, 0.000000000000000000e+00, 0.000000000000000000e+00, 0.000000000000000000e+00, 0.000000000000000000e+00, 0.000000000000000000e+00, 0.000000000000000000e+00, 0.000000000000000000e+00, 0.000000000000000000e+00, 0.000000000000000000e+00, 0.000000000000000000e+00, 0.000000000000000000e+00, 0.000000000000000000e+00, 0.000000000000000000e+00, 0.000000000000000000e+00, 0.000000000000000000e+00, 0.000000000000000000e+00, 0.000000000000000000e+00, 0.000000000000000000e+00, 0.000000000000000000e+00, 0.000000000000000000e+00, 0.000000000000000000e+00, 0.000000000000000000e+00, 0.000000000000000000e+00
